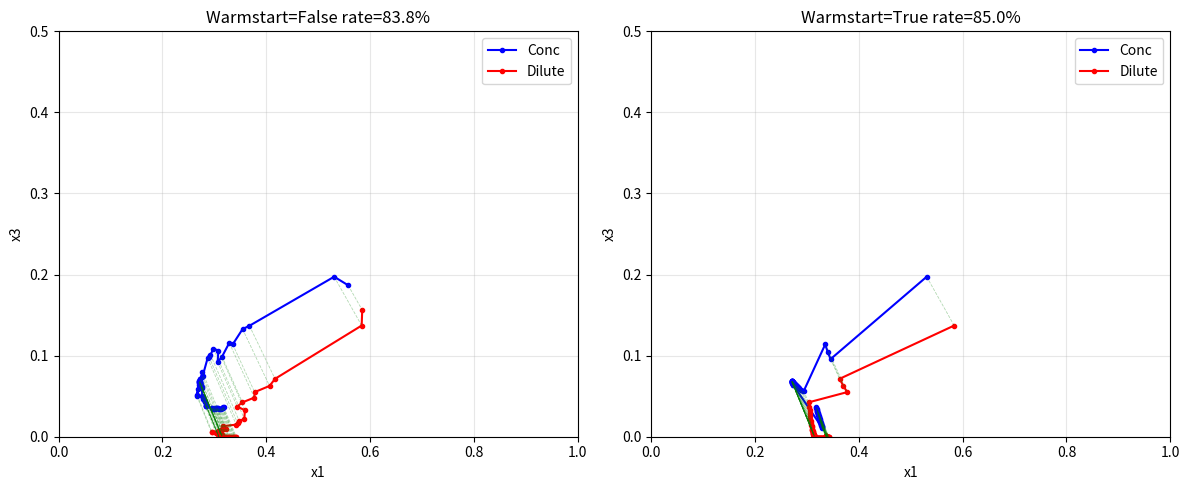

Write the Python code that produced this figure.
import numpy as np
import matplotlib.pyplot as plt
from scipy.optimize import minimize

v1, v2, v3 = 1132.1, 106.3, 1743900
s, r = v1/v2, v1/v3
g23 = 0.3852
p = [0, 0, 0, -0.2000, 0.6000]
X13 = 0.62

def fun(x, ix3d):
    x3d = ix3d
    x1c, x2c, x1d = x
    x3c = 1 - x1c - x2c
    x2d = 1 - x1d - x3d
    eps = 1e-10
    x1c = max(x1c, eps); x2c = max(x2c, eps); x3c = max(x3c, eps)
    x1d = max(x1d, eps); x2d = max(x2d, eps); x3d = max(x3d, eps)
    def g12(u2):
        return p[0]*u2**4 + p[1]*u2**3 + p[2]*u2**2 + p[3]*u2 + p[4]
    def dg(u2):
        return 4*p[0]*u2**3 + 3*p[1]*u2**2 + 2*p[2]*u2 + p[3]
    u1c = x1c/(x1c+x2c); u2c = x2c/(x1c+x2c)
    u1d = x1d/(x1d+x2d); u2d = x2d/(x1d+x2d)
    g12c, dg12c = g12(u2c), dg(u2c)
    g12d, dg12d = g12(u2d), dg(u2d)
    mu1c = np.log(x1c)+1-x1c-s*x2c-r*x3c+(g12c*x2c+X13*x3c)*(x2c+x3c)-s*g23*x2c*x3c-x2c*u1c*u2c*dg12c
    mu1d = np.log(x1d)+1-x1d-s*x2d-r*x3d+(g12d*x2d+X13*x3d)*(x2d+x3d)-s*g23*x2d*x3d-x2d*u1d*u2d*dg12d
    mu2c = s*np.log(x2c)+s-x1c-s*x2c-r*x3c+(g12c*x1c+g23*s*x3c)*(x1c+x3c)-X13*x1c*x3c+x1c*u1c*u2c*dg12c
    mu2d = s*np.log(x2d)+s-x1d-s*x2d-r*x3d+(g12d*x1d+g23*s*x3d)*(x1d+x3d)-X13*x1d*x3d+x1d*u1d*u2d*dg12d
    mu3c = r*np.log(x3c)+r-x1c-s*x2c-r*x3c+(X13*x1c+s*g23*x2c)*(x1c+x2c)-g12c*x1c*x2c
    mu3d = r*np.log(x3d)+r-x1d-s*x2d-r*x3d+(X13*x1d+s*g23*x2d)*(x1d+x2d)-g12d*x1d*x2d
    return (mu1c-mu1d)**2+(mu2c-mu2d)**2+(mu3c-mu3d)**2

def solve(use_warmstart=True, nloop=80):
    ix3d_values = np.logspace(-5, np.log10(0.3), nloop)
    x0_default = np.array([0.2, 0.5, 0.5])
    x0 = x0_default.copy()
    results = []
    success_count = 0
    for i, ix3d in enumerate(ix3d_values):
        cons = [
            {'type': 'ineq', 'fun': lambda x, ix=ix3d: 1-1e-6-x[0]-x[1]},
            {'type': 'ineq', 'fun': lambda x, ix=ix3d: 1-ix-1e-6-x[2]},
            {'type': 'ineq', 'fun': lambda x: x[0]-1e-6},
            {'type': 'ineq', 'fun': lambda x: x[1]-1e-6},
            {'type': 'ineq', 'fun': lambda x: x[2]-1e-6},
        ]
        res = minimize(lambda x: fun(x, ix3d), x0, method='SLSQP', constraints=cons, options={'ftol':1e-10,'maxiter':10000,'disp':False})
        x = res.x
        f = res.fun
        x2d = 1-x[2]-ix3d
        pd = abs(x[0]-x[2])+abs(x[1]-x2d)
        cd = abs((1-x[0]-x[1])-ix3d)
        ok = f < 1e-7 and pd > 1e-3 and cd > 0.01
        if ok:
            success_count += 1
            if use_warmstart:
                x0 = x.copy()
            else:
                x0 = x0_default.copy()
            results.append({'x1c':x[0],'x3c':1-x[0]-x[1],'x1d':x[2],'x3d':ix3d})
        else:
            x0 = x0_default.copy()
    return results, success_count/nloop

fig, axes = plt.subplots(1,2, figsize=(12,5))
for idx, ws in enumerate([False, True]):
    res, rate = solve(use_warmstart=ws, nloop=80)
    ax = axes[idx]
    if len(res) > 3:
        ax.plot([r['x1c'] for r in res], [r['x3c'] for r in res], 'bo-', markersize=3, label='Conc')
        ax.plot([r['x1d'] for r in res], [r['x3d'] for r in res], 'ro-', markersize=3, label='Dilute')
        for item in res:
            ax.plot([item['x1c'], item['x1d']], [item['x3c'], item['x3d']], 'g--', alpha=0.3, lw=0.6)
    ax.set_title(f'Warmstart={ws} rate={rate:.1%}')
    ax.set_xlim(0,1); ax.set_ylim(0,0.5)
    ax.set_xlabel('x1'); ax.set_ylabel('x3')
    ax.legend(); ax.grid(True, alpha=0.3)
plt.tight_layout()
plt.savefig('smooth_compare_Tol.png', dpi=200)
print('Saved smooth_compare_Tol.png')
plt.show()
